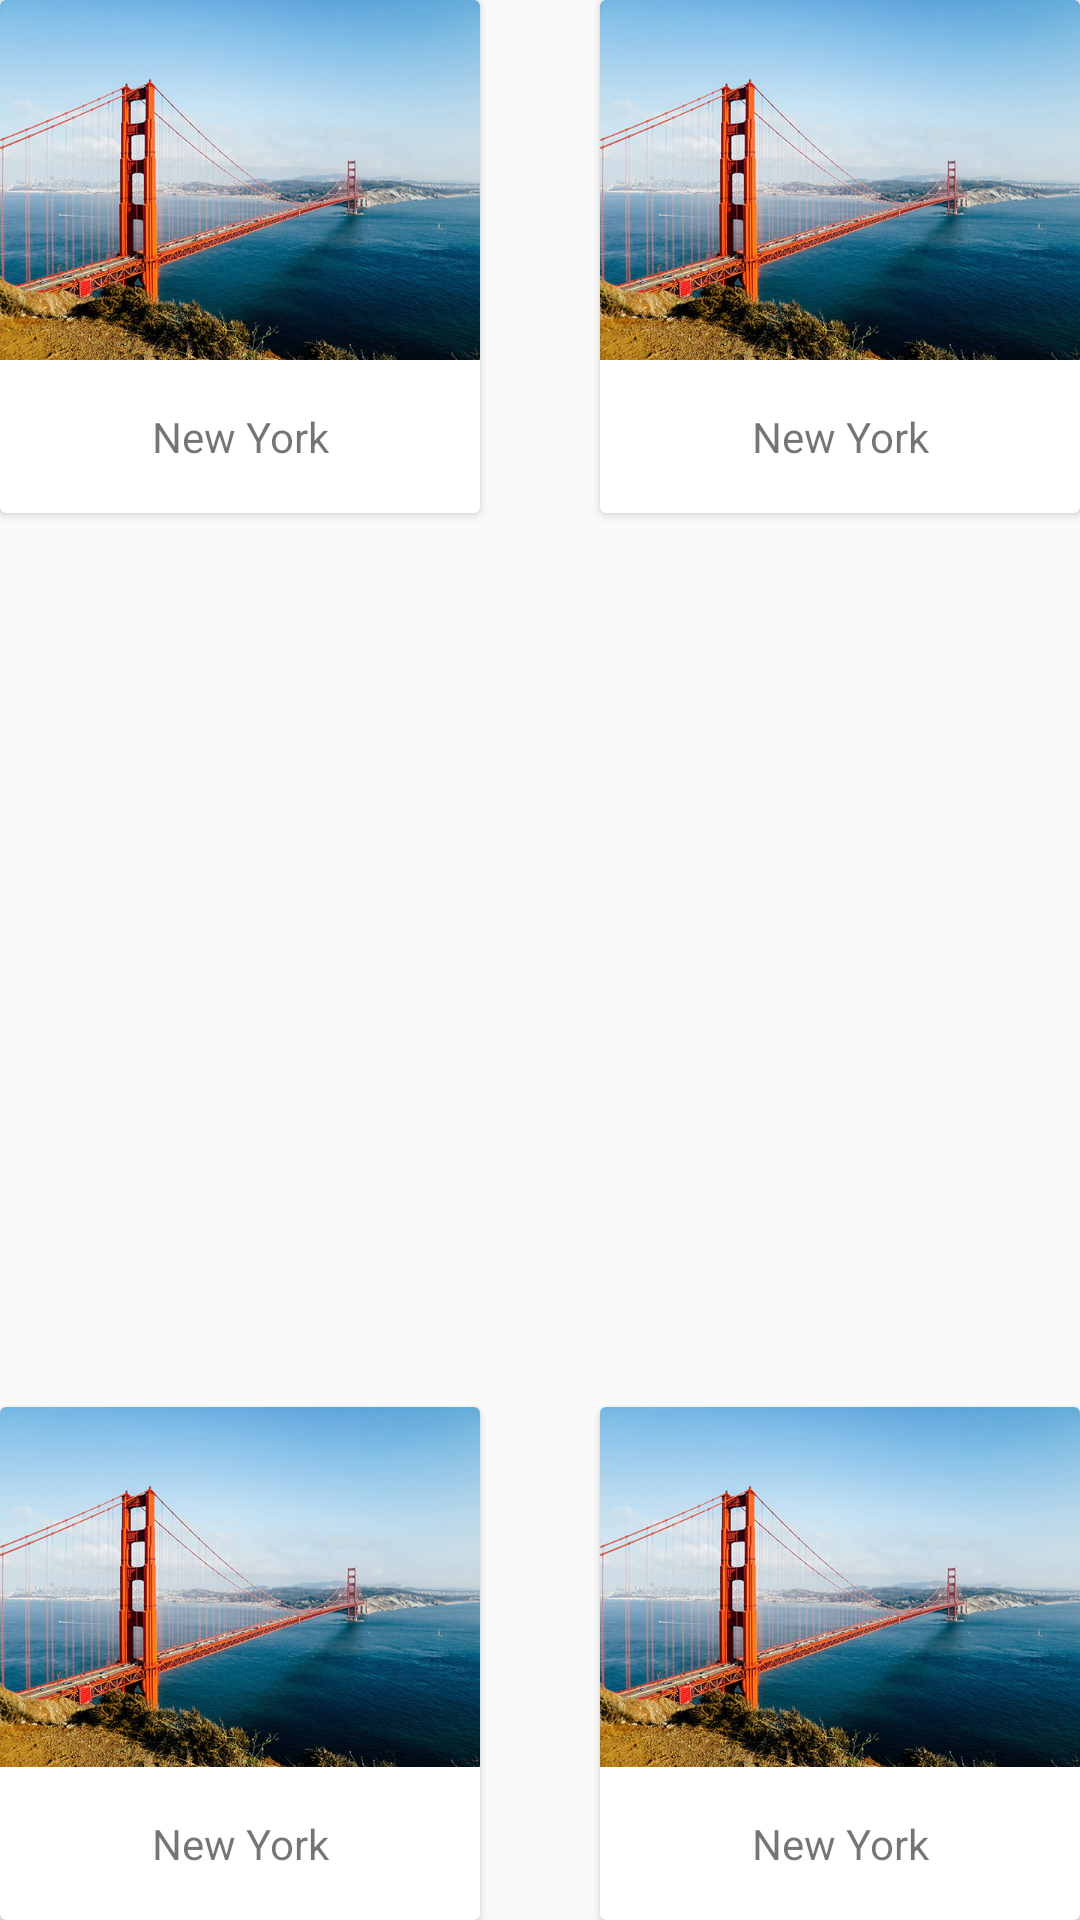

Reconstruct the res/layout file that produces this screen, plus the resources it refers to.
<!-- AndroidManifest.xml: application theme AppTheme -->
<!-- res/layout/rotation_activity.xml -->
<?xml version="1.0" encoding="utf-8"?>
<androidx.constraintlayout.widget.ConstraintLayout xmlns:android="http://schemas.android.com/apk/res/android"
                                                   xmlns:tools="http://schemas.android.com/tools" android:layout_width="match_parent"
                                                   android:layout_height="match_parent"
                                                   xmlns:app="http://schemas.android.com/apk/res-auto">

    <androidx.cardview.widget.CardView
            android:id="@+id/image2"
            android:layout_width="wrap_content"
            android:layout_height="wrap_content"
            android:gravity="bottom|center"
            app:layout_constraintLeft_toLeftOf="parent"
            app:layout_constraintTop_toTopOf="parent"
            android:layout_marginTop="0dp" android:layout_marginLeft="0dp">

        <LinearLayout
                android:layout_width="wrap_content"
                android:layout_height="wrap_content"
                android:orientation="vertical">

            <ImageView
                    android:id="@+id/picture2"
                    android:layout_width="160dp"
                    android:layout_height="120dp"
                    android:scaleType="fitXY"
                    app:srcCompat="@drawable/sanfrancisco"/>

            <TextView
                    android:id="@+id/name2"
                    android:layout_width="match_parent"
                    android:layout_height="wrap_content"
                    android:gravity="center"
                    android:padding="16dp"
                    android:text="New York"/>


        </LinearLayout>

    </androidx.cardview.widget.CardView>

    <androidx.cardview.widget.CardView
            android:id="@+id/image1"
            android:layout_width="wrap_content"
            android:layout_height="wrap_content"
            android:gravity="bottom|center"
            app:layout_constraintLeft_toLeftOf="parent"
            android:layout_marginLeft="0dp" app:layout_constraintBottom_toBottomOf="parent"
            android:layout_marginBottom="0dp">

        <LinearLayout
                android:layout_width="wrap_content"
                android:layout_height="wrap_content"
                android:orientation="vertical">

            <ImageView
                    android:id="@+id/picture1"
                    android:layout_width="160dp"
                    android:layout_height="120dp"
                    android:scaleType="fitXY"
                    app:srcCompat="@drawable/sanfrancisco"/>

            <TextView
                    android:id="@+id/name1"
                    android:layout_width="match_parent"
                    android:layout_height="wrap_content"
                    android:gravity="center"
                    android:padding="16dp"
                    android:text="New York"/>


        </LinearLayout>

    </androidx.cardview.widget.CardView>
    <androidx.cardview.widget.CardView
            android:id="@+id/image3"
            android:layout_width="wrap_content"
            android:layout_height="wrap_content"
            android:gravity="bottom|center"
            app:layout_constraintEnd_toEndOf="parent"
            android:layout_marginEnd="0dp" android:layout_marginTop="0dp"
            app:layout_constraintTop_toTopOf="parent">

        <LinearLayout
                android:layout_width="wrap_content"
                android:layout_height="wrap_content"
                android:orientation="vertical">

            <ImageView
                    android:id="@+id/picture3"
                    android:layout_width="160dp"
                    android:layout_height="120dp"
                    android:scaleType="fitXY"
                    app:srcCompat="@drawable/sanfrancisco"/>

            <TextView
                    android:id="@+id/name3"
                    android:layout_width="match_parent"
                    android:layout_height="wrap_content"
                    android:gravity="center"
                    android:padding="16dp"
                    android:text="New York"/>


        </LinearLayout>

    </androidx.cardview.widget.CardView>


    <androidx.cardview.widget.CardView
            android:id="@+id/image4"
            android:layout_width="wrap_content"
            android:layout_height="wrap_content"
            android:gravity="bottom|center"
            app:layout_constraintEnd_toEndOf="parent"
            android:layout_marginEnd="0dp"
            app:layout_constraintBottom_toBottomOf="parent" android:layout_marginBottom="0dp">

        <LinearLayout
                android:layout_width="wrap_content"
                android:layout_height="wrap_content"
                android:orientation="vertical">

            <ImageView
                    android:id="@+id/picture4"
                    android:layout_width="160dp"
                    android:layout_height="120dp"
                    android:scaleType="fitXY"
                    app:srcCompat="@drawable/sanfrancisco"/>

            <TextView
                    android:id="@+id/name4"
                    android:layout_width="match_parent"
                    android:layout_height="wrap_content"
                    android:gravity="center"
                    android:padding="16dp"
                    android:text="New York"/>


        </LinearLayout>

    </androidx.cardview.widget.CardView>

</androidx.constraintlayout.widget.ConstraintLayout>
<!-- resources referenced by this layout -->
<resources>
  <!-- drawable sanfrancisco: jpg bitmap (drawable, 98340 bytes) -->
  <style name="AppTheme" parent="Theme.AppCompat.Light.DarkActionBar">
          
          <item name="colorPrimary">@color/colorPrimary</item>
          <item name="colorPrimaryDark">@color/colorPrimaryDark</item>
          <item name="colorAccent">@color/colorAccent</item>
      </style>
  <color name="colorPrimary">#008577</color>
  <color name="colorPrimaryDark">#00574B</color>
  <color name="colorAccent">#D81B60</color>
</resources>
